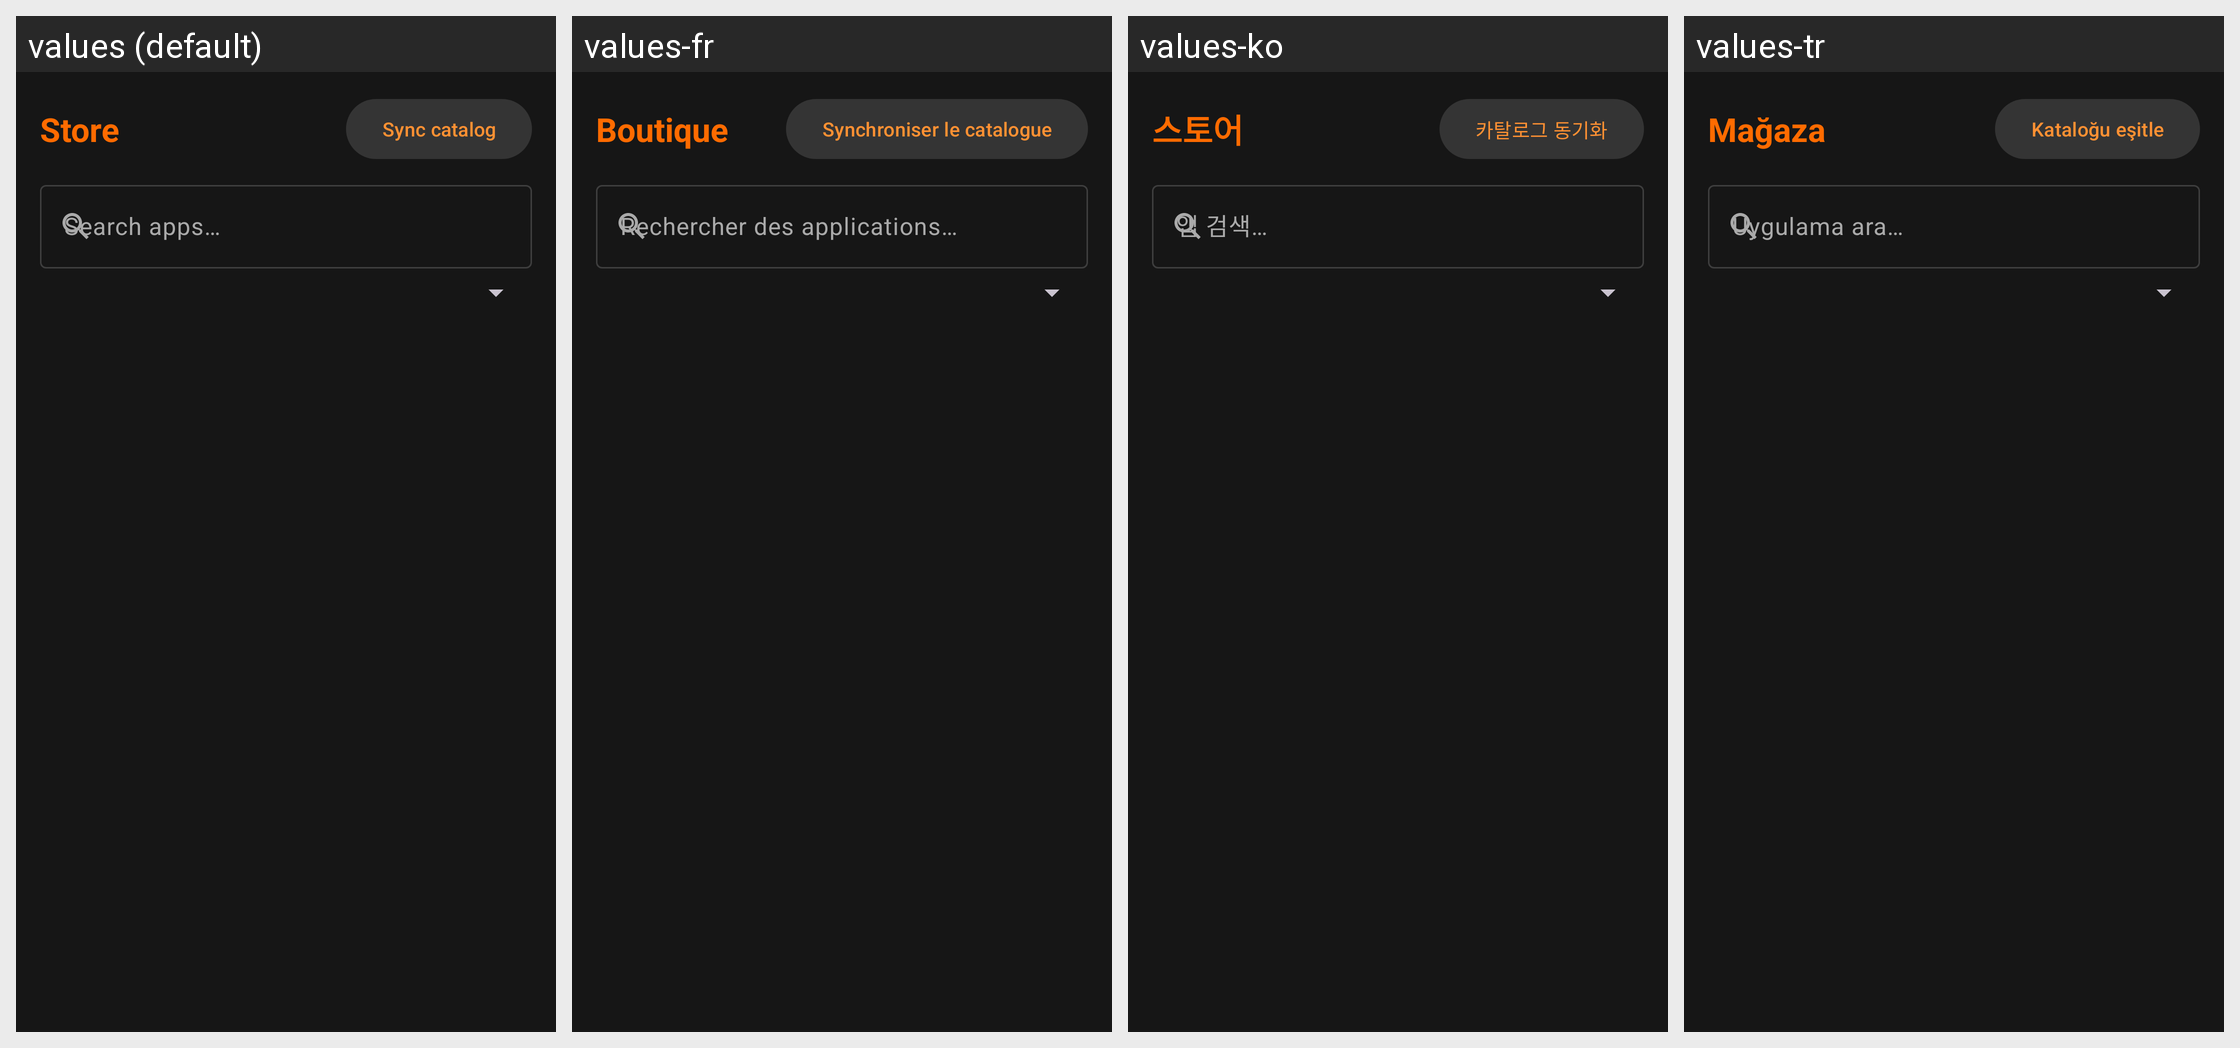

Locale-by-locale string values for the Android screen shown in this grid:
Android screen res/layout/fragment_store.xml rendered under 4 locales, left to right: values (default), values-fr, values-ko, values-tr. Device: Nexus 5 (rendered at 1080×1920; each locale shown at half size, 540×960, under a caption strip naming it); theme Theme.Suitefish.
Other locales in the repository, not shown: values-de, values-es, values-hi, values-it, values-ja, values-pt, values-ru, values-zh-rCN.
Strings drawn on this screen, with the default value and each locale's value (text and hints the layout hard-codes, and strings that could not be matched under every locale, appear in the picture but are not listed):

tab_store
  values: Store
  values-fr: Boutique
  values-ko: 스토어
  values-tr: Mağaza

btn_sync
  values: Sync catalog
  values-fr: Synchroniser le catalogue
  values-ko: 카탈로그 동기화
  values-tr: Kataloğu eşitle

search_hint
  values: Search apps…
  values-fr: Rechercher des applications…
  values-ko: 앱 검색…
  values-tr: Uygulama ara…
